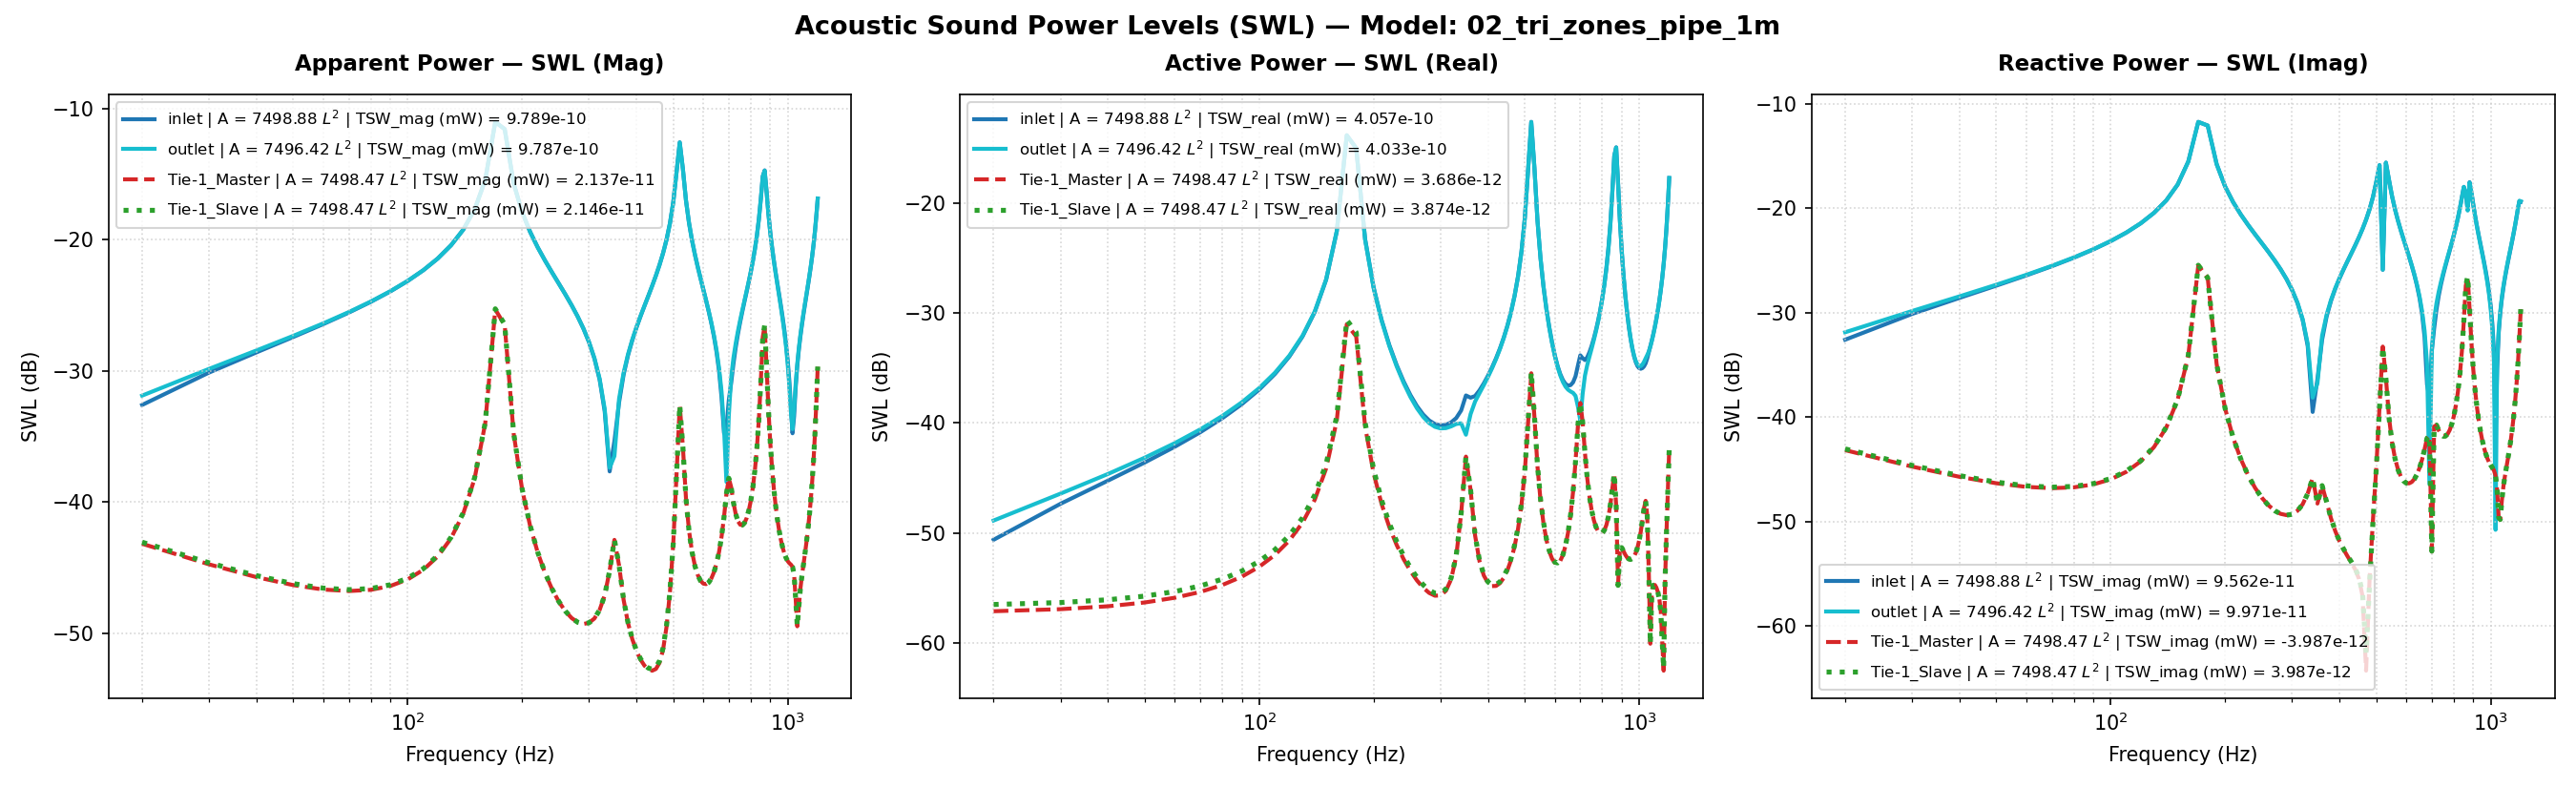

Source data for this figure (header and first rows):
Freq(Hz), inlet | A = 7498.88 L^2 | TSW_real (mW) …, inlet | A = 7498.88 L^2 | TSW_imag (mW) …, inlet | A = 7498.88 L^2 | TSW_mag (mW) =…, inlet | A = 7498.88 L^2 | TSW_real (mW) …, inlet | A = 7498.88 L^2 | TSW_imag (mW) …, inlet | A = 7498.88 L^2 | TSW_mag (mW) =…, inlet | A = 7498.88 L^2 | P_rms (MPa), inlet | A = 7498.88 L^2 | V_mean (mm/s), inlet | A = 7498.88 L^2 | SPL (dB), outlet | A = 7496.42 L^2 | TSW_real (mW)…, outlet | A = 7496.42 L^2 | TSW_imag (mW)…, outlet | A = 7496.42 L^2 | TSW_mag (mW) …, outlet | A = 7496.42 L^2 | TSW_real (mW)…, outlet | A = 7496.42 L^2 | TSW_imag (mW)…, outlet | A = 7496.42 L^2 | TSW_mag (mW) …, outlet | A = 7496.42 L^2 | P_rms (MPa), outlet | A = 7496.42 L^2 | V_mean (mm/s), outlet | A = 7496.42 L^2 | SPL (dB), Tie-1_Master | A = 7498.47 L^2 | TSW_rea…, Tie-1_Master | A = 7498.47 L^2 | TSW_ima…, Tie-1_Master | A = 7498.47 L^2 | TSW_mag…, Tie-1_Master | A = 7498.47 L^2 | TSW_rea…, Tie-1_Master | A = 7498.47 L^2 | TSW_ima…
20.0, 8.64056571780824e-15, 5.50956528269415e-13, 5.510242784293723e-13, -50.63, -32.59, -32.59, 1.9999999999999996e-11, (-1.1522468477252531e-07-7.3471800766896…, -9.643274665532871e-16, 1.2937118103522022e-14, 6.492441045214009e-13, 6.49372987027194e-13, -48.88, -31.88, -31.88, 2e-11, (-1.7257727336416997e-07-8.6607215308301…, 0.0, 1.930204240456362e-15, 4.8156971112762545e-14, 4.819563834171431e-14, -57.14, -43.17
30.0, 1.837950448334617e-14, 9.727839372137184e-13, 9.729575503001542e-13, -47.36, -30.12, -30.12, 1.9999999999999996e-11, (-2.4509652255801284e-07-1.2972382385358…, -9.643274665532871e-16, 2.2743242104759513e-14, 1.0374402839440338e-12, 1.0376895478953776e-12, -46.43, -29.84, -29.84, 2e-11, (-3.0338802494444597e-07-1.3839142075426…, 0.0, 2.015173812224832e-15, 3.3522621712504294e-14, 3.358313701805031e-14, -56.96, -44.75
40.0, 2.987782600653414e-14, 1.386750138220135e-12, 1.3870719629278216e-12, -45.25, -28.58, -28.58, 1.9999999999999996e-11, (-3.9843028752109555e-07-1.8492752992474…, -9.643274665532871e-16, 3.4344041378598683e-14, 1.4343021092291506e-12, 1.434713230481062e-12, -44.64, -28.43, -28.43, 2e-11, (-4.5813920611973174e-07-1.9133159735463…, 0.0, 2.1417211496693227e-15, 2.6740712693093765e-14, 2.6826343113020957e-14, -56.69, -45.73
50.0, 4.374458797120161e-14, 1.8168874749425139e-12, 1.8174140105049685e-12, -43.59, -27.41, -27.41, 1.9999999999999996e-11, (-5.833479570784713e-07-2.42287708241057…, -9.643274665532871e-16, 4.835380194038495e-14, 1.853917348112737e-12, 1.854547821921951e-12, -43.16, -27.32, -27.32, 2e-11, (-6.450252080013826e-07-2.47307011051191…, 0.0, 2.3192256118683646e-15, 2.3202562596220723e-14, 2.331818428759596e-14, -56.35, -46.34
60.0, 6.085200659461796e-14, 2.27881840292142e-12, 2.2796307332986896e-12, -42.16, -26.42, -26.42, 1.9999999999999996e-11, (-8.114808111683525e-07-3.03887662805781…, -9.643274665532871e-16, 6.565243485562134e-14, 2.308582918026237e-12, 2.309516254890839e-12, -41.83, -26.37, -26.36, 2e-11, (-8.757837801617807e-07-3.07958033729013…, 0.0, 2.562227788604137e-15, 2.141996308966757e-14, 2.1572663952405516e-14, -55.91, -46.69
70.0, 8.249235719800604e-14, 2.788466109605432e-12, 2.7896860456714726e-12, -40.84, -25.55, -25.54, 1.9999999999999996e-11, (-1.1000617511296332e-06-3.7185080117607…, -9.643274665532871e-16, 8.754331312714609e-14, 2.812783989928951e-12, 2.814145981585516e-12, -40.58, -25.51, -25.51, 2e-11, (-1.1678015273460009e-06-3.7521694372734…, 0.0, 2.893271477764164e-15, 2.0819398600263998e-14, 2.1019476157143356e-14, -55.39, -46.82
80.0, 1.1065504269588035e-13, 3.365812770698535e-12, 3.3676312366218744e-12, -39.56, -24.73, -24.73, 1.9999999999999996e-11, (-1.4756200958977667e-06-4.4884180986873…, -9.643274665532871e-16, 1.1603189353366215e-13, 3.3857671966812028e-12, 3.387754848043096e-12, -39.35, -24.7, -24.7, 2e-11, (-1.5478306411896775e-06-4.5165118411496…, 0.0, 3.3480119839296445e-15, 2.120698567327909e-14, 2.146963962415767e-14, -54.75, -46.74
90.0, 1.4854291472951606e-13, 4.038689250473721e-12, 4.041420030064721e-12, -38.28, -23.94, -23.93, 1.9999999999999996e-11, (-1.98086688810489e-06-5.385720229184986…, -9.643274665532871e-16, 1.5434468000303306e-13, 4.05493179505844e-12, 4.05786817711235e-12, -38.12, -23.92, -23.92, 2e-11, (-2.058911715889587e-06-5.40915733526737…, 0.0, 3.9848160341904306e-15, 2.2619157417746584e-14, 2.296747790061289e-14, -54, -46.46
100.0, 2.0159797213860198e-13, 4.8486832977006485e-12, 4.852872496137894e-12, -36.96, -23.14, -23.14, 1.9999999999999996e-11, (-2.6883729085672693e-06-6.4658729854679…, -9.643274665532871e-16, 2.0795959982365776e-13, 4.8615722664958324e-12, 4.866018094656065e-12, -36.82, -23.13, -23.13, 2e-11, (-2.774118657670773e-06-6.48519151870700…, 0.0, 4.90392000215307e-15, 2.531888412787658e-14, 2.5789422732359822e-14, -53.09, -45.97
110.0, 2.797052901514204e-13, 5.862089263108197e-12, 5.8687584358181835e-12, -35.53, -22.32, -22.31, 1.9999999999999996e-11, (-3.729958771157907e-06-7.81728198719589…, -9.643274665532871e-16, 2.8681867143401916e-13, 5.871740942872202e-12, 5.87874192752879e-12, -35.42, -22.31, -22.31, 2e-11, (-3.826075009127516e-06-7.83272622011369…, 0.0, 6.288720905876453e-15, 2.991243299777796e-14, 3.056634846491421e-14, -52.01, -45.24
120.0, 4.0242337684979526e-13, 7.192531402367472e-12, 7.203780434485589e-12, -33.95, -21.43, -21.42, 1.9999999999999996e-11, (-5.366443385419306e-06-9.59146878364931…, -9.643274665532871e-16, 4.1057585125882074e-13, 7.1988027027930266e-12, 7.210501569473311e-12, -33.87, -21.43, -21.42, 2e-11, (-5.476958651257138e-06-9.60298678572330…, 0.0, 8.50401104306297e-15, 3.7688864541562185e-14, 3.8636365179099867e-14, -50.7, -44.24
130.0, 6.131298189926763e-13, 9.053342147798398e-12, 9.074080240996379e-12, -32.12, -20.43, -20.42, 1.9999999999999996e-11, (-8.176280630845907e-06-0.00012072918940…, -9.643274665532871e-16, 6.227808877773006e-13, 9.055715842278632e-12, 9.077105565667774e-12, -32.06, -20.43, -20.42, 2e-11, (-8.307710160477215e-06-0.00012080053192…, 0.0, 1.2362269495773339e-14, 5.15734157998896e-14, 5.303435607560848e-14, -49.08, -42.88
140.0, 1.0248715236020594e-12, 1.1898132003788073e-11, 1.1942190201946056e-11, -29.89, -19.25, -19.23, 1.9999999999999996e-11, (-1.3666986872861823e-05-0.0001586653645…, -9.643274665532871e-16, 1.0368227278124423e-12, 1.1895372991978686e-11, 1.1940473189417762e-11, -29.84, -19.25, -19.23, 2e-11, (-1.3830904061945562e-05-0.0001586807061…, 0.0, 1.99887844023369e-14, 7.92382285102119e-14, 8.172055041003863e-14, -46.99, -41.01
150.0, 2.015340939300486e-12, 1.6887237859483192e-11, 1.7007069166213885e-11, -26.96, -17.72, -17.69, 1.9999999999999996e-11, (-2.6875210723930204e-05-0.0002251966737…, -9.643274665532871e-16, 2.031163365584782e-12, 1.6876274414964394e-11, 1.699806644141843e-11, -26.92, -17.73, -17.7, 2e-11, (-2.709510979067144e-05-0.00022512443650…, 0.0, 3.850944254992263e-14, 1.463336668711214e-13, 1.513159582643355e-13, -44.14, -38.35
160.0, 5.551311407558819e-12, 2.805478861315855e-11, 2.8598745120594076e-11, -22.56, -15.52, -15.44, 1.9999999999999996e-11, (-7.402849858450492e-05-0.00037411950558…, -9.643274665532871e-16, 5.574465570445769e-12, 2.8025577619789655e-11, 2.8574598287971433e-11, -22.54, -15.52, -15.44, 2e-11, (-7.436169793859033e-05-0.00037385279560…, 0.0, 1.0516884928211299e-13, 3.862658100376632e-13, 4.003270698608525e-13, -39.78, -34.13
170.0, 4.172265750692339e-11, 6.73679785026397e-11, 7.924155902663801e-11, -13.8, -11.72, -11.01, 1.9999999999999996e-11, (-0.00055638487294866-0.0008983733635322…, -9.643274665532871e-16, 4.174353072214759e-11, 6.725218228516517e-11, 7.915414315920528e-11, -13.79, -11.72, -11.02, 2e-11, (-0.0005568461735431222-0.00089712393082…, 0.0, 7.924680067943525e-13, 2.835482456893026e-12, 2.944141013120928e-12, -31.01, -25.47
180.0, 3.187149271706244e-11, -6.210017186051903e-11, 6.980131369193393e-11, -14.97, -12.07, -11.56, 1.9999999999999996e-11, (-0.00042501646552893665+0.0008281254909…, -9.643274665532871e-16, 3.1767278372532075e-11, -6.205039675930135e-11, 6.97094807984155e-11, -14.98, -12.07, -11.57, 2e-11, (-0.00042376596084715644+0.0008277336728…, 0.0, 6.13257177912853e-13, 2.1538885088451354e-12, 2.239491030300581e-12, -32.12, -26.67
190.0, 4.711290971162995e-12, -2.654112169255874e-11, 2.695602721682433e-11, -23.27, -15.76, -15.69, 1.9999999999999996e-11, (-6.282655959725765e-05+0.00035393427703…, -9.643274665532871e-16, 4.677185750319889e-12, -2.6506421804742763e-11, 2.69159146869271e-11, -23.3, -15.77, -15.7, 2e-11, (-6.239225439151004e-05+0.00035358771289…, 0.0, 9.271232340296109e-14, 3.219847446006766e-13, 3.3506678538216557e-13, -40.33, -34.92
200.0, 1.7203289855762073e-12, -1.620042906581103e-11, 1.6291514163360892e-11, -27.64, -17.9, -17.88, 1.9999999999999996e-11, (-2.2941132738509894e-05+0.0002160378606…, -9.643274665532871e-16, 1.70055214287044e-12, -1.6175915588975205e-11, 1.6265058337807223e-11, -27.69, -17.91, -17.89, 2e-11, (-2.268485528861952e-05+0.00021578185993…, 0.0, 3.491443943525085e-14, 1.2075786405572838e-13, 1.2570393713953263e-13, -44.57, -39.18
210.0, 8.655038653396934e-13, -1.14608712722563e-11, 1.1493505438296346e-11, -30.63, -19.41, -19.4, 1.9999999999999996e-11, (-1.154176859596471e-05+0.00015283435398…, -9.643274665532871e-16, 8.515598904830924e-13, -1.1442048075700982e-11, 1.1473692448977885e-11, -30.7, -19.41, -19.4, 2e-11, (-1.1359553405163291e-05+0.0001526334878…, 0.0, 1.8241055932610496e-14, 6.326957512920249e-14, 6.584660400177387e-14, -47.39, -41.99
220.0, 5.130424853378996e-13, -8.722194065656354e-12, 8.737269705733744e-12, -32.9, -20.59, -20.59, 1.9999999999999996e-11, (-6.8415842872574744e-06+0.0001163132246…, -9.643274665532871e-16, 5.022066428097956e-13, -8.707196832067111e-12, 8.721667741002394e-12, -32.99, -20.6, -20.59, 2e-11, (-6.6992859142171e-06+0.0001161513929067…, 0.0, 1.1283643288458186e-14, 3.9516736095462026e-14, 4.109614382760941e-14, -49.48, -44.03
230.0, 3.370480907061039e-13, -6.916443147846643e-12, 6.9246506939226475e-12, -34.72, -21.6, -21.6, 1.9999999999999996e-11, (-4.494643206607488e-06+9.22329633828507…, -9.643274665532871e-16, 3.281138517257024e-13, -6.904369947149454e-12, 6.912161967633197e-12, -34.84, -21.61, -21.6, 2e-11, (-4.376940322468076e-06+9.21022232495647…, 0.0, 7.753692229431914e-15, 2.759919774478239e-14, 2.866767272284854e-14, -51.1, -45.59
240.0, 2.3858096369955136e-13, -5.618683298996427e-12, 5.623746339466351e-12, -36.22, -22.5, -22.5, 1.9999999999999996e-11, (-3.1815528326285715e-06+7.4926924128266…, -9.643274665532871e-16, 2.309060001966126e-13, -5.609062748288799e-12, 5.613813542964167e-12, -36.37, -22.51, -22.51, 2e-11, (-3.0802167529497386e-06+7.4823213909185…, 0.0, 5.7359369747686204e-15, 2.088308552470033e-14, 2.1656505581706073e-14, -52.41, -46.8
250.0, 1.795234119084565e-13, -4.626812815538417e-12, 4.630294319528056e-12, -37.46, -23.35, -23.34, 1.9999999999999996e-11, (-2.394001645494945e-06+6.17000165941827…, -9.643274665532871e-16, 1.7271906304236033e-13, -4.619405700880382e-12, 4.6226335463742316e-12, -37.63, -23.35, -23.35, 2e-11, (-2.3040204718970533e-06+6.1621485870474…, 0.0, 4.491128107002714e-15, 1.682218359072308e-14, 1.741137824623607e-14, -53.48, -47.74
260.0, 1.4273122872760152e-13, -3.832389051586069e-12, 3.8350460292375716e-12, -38.45, -24.17, -24.16, 1.9999999999999996e-11, (-1.903366211709668e-06+5.11061236979625…, -9.643274665532871e-16, 1.365352105924734e-13, -3.827107296370922e-12, 3.829542025055618e-12, -38.65, -24.17, -24.17, 2e-11, (-1.821338738172066e-06+5.10524629051663…, 0.0, 3.687734425796149e-15, 1.42813717112588e-14, 1.4749812308987025e-14, -54.33, -48.45
270.0, 1.1961592695496024e-13, -3.1718676552908113e-12, 3.1741223027257983e-12, -39.22, -24.99, -24.98, 1.9999999999999996e-11, (-1.5951163300283103e-06+4.2297861350420…, -9.643274665532871e-16, 1.1382912678050158e-13, -3.168745139061062e-12, 3.170788991154524e-12, -39.44, -24.99, -24.99, 2e-11, (-1.5184463937030437e-06+4.2270109286259…, 0.0, 3.162881314191133e-15, 1.270580139847228e-14, 1.3093555948827636e-14, -55, -48.96
280.0, 1.0553338289730016e-13, -2.605374356298857e-12, 2.6075108497119305e-12, -39.77, -25.84, -25.84, 1.9999999999999996e-11, (-1.4073211378113491e-06+3.4743493507634…, -9.643274665532871e-16, 9.997974957098611e-14, -2.6045694363361005e-12, 2.6064876556432083e-12, -40, -25.84, -25.84, 2e-11, (-1.3336998576132657e-06+3.4744174708288…, 0.0, 2.835254819819237e-15, 1.181673712921746e-14, 1.2152116946208785e-14, -55.47, -49.28
290.0, 9.784345486684061e-14, -2.1064285245021777e-12, 2.1086997108400003e-12, -40.09, -26.76, -26.76, 1.9999999999999996e-11, (-1.3047735081570872e-06+2.8089892567032…, -9.643274665532871e-16, 9.233226963203422e-14, -2.1082577604359825e-12, 2.1102786622751856e-12, -40.35, -26.76, -26.76, 2e-11, (-1.2316847700635732e-06+2.8123525883700…, 0.0, 2.6725484747463795e-15, 1.1491316524848146e-14, 1.1798002832010056e-14, -55.73, -49.4
300.0, 9.502078649514405e-14, -1.6565299833651125e-12, 1.6592530053170842e-12, -40.22, -27.81, -27.8, 1.9999999999999996e-11, (-1.2671323300249905e-06+2.2090352805961…, -9.643274665532871e-16, 8.928922612651296e-14, -1.661550256916408e-12, 1.6639476620859362e-12, -40.49, -27.79, -27.79, 2e-11, (-1.1910914828485145e-06+2.2164581833577…, 0.0, 2.686867398180364e-15, 1.172313397689428e-14, 1.202709967762875e-14, -55.71, -49.31
310.0, 9.624240654485514e-14, -1.24208178837468e-12, 1.2458048682797753e-12, -40.17, -29.06, -29.05, 1.9999999999999996e-11, (-1.2834230209052935e-06+1.6563554656172…, -9.643274665532871e-16, 8.982772763826117e-14, -1.2512718251374487e-12, 1.2544920091556805e-12, -40.47, -29.03, -29.02, 2e-11, (-1.1982749314231004e-06+1.6691590668932…, 0.0, 2.962461846912464e-15, 1.2639687865914942e-14, 1.298221435434531e-14, -55.28, -48.98
320.0, 1.0127678214011968e-13, -8.524662509270248e-13, 8.584612370807633e-13, -39.94, -30.69, -30.66, 1.9999999999999996e-11, (-1.3505580164525515e-06+1.1367907872032…, -9.643274665532871e-16, 9.314255583855892e-14, -8.676488371343655e-13, 8.726339669579427e-13, -40.31, -30.62, -30.59, 2e-11, (-1.2424937449100318e-06+1.1574175125561…, 0.0, 3.773776926193518e-15, 1.4605242883095107e-14, 1.5084910074735972e-14, -54.23, -48.35
330.0, 1.1089389627887383e-13, -4.785958158485354e-13, 4.912752906259736e-13, -39.55, -33.2, -33.09, 1.9999999999999996e-11, (-1.4788052841951588e-06+6.3822270225826…, -9.643274665532871e-16, 9.7987272971228e-14, -5.034856549766486e-13, 5.129320719467664e-13, -40.09, -32.98, -32.9, 2e-11, (-1.307120817669698e-06+6.71634755272026…, 0.0, 6.113392993586097e-15, 1.8524246918300704e-14, 1.9506955113092374e-14, -52.14, -47.32
340.0, 1.3005631056086627e-13, -1.1194096409381568e-13, 1.7159668807688984e-13, -38.86, -39.51, -37.65, 1.9999999999999996e-11, (-1.7343421572696216e-06+1.4927682656540…, -9.643274665532871e-16, 9.935780182861105e-14, -1.536156342876783e-13, 1.8294735822585487e-13, -40.03, -38.14, -37.38, 2e-11, (-1.3254032613624468e-06+2.0491864648169…, 0.0, 1.492429472629759e-14, 2.6059730339922237e-14, 3.003071957957148e-14, -48.26, -45.84
350.0, 1.7817883684103221e-13, 2.310162100884828e-13, 2.9174678613768685e-13, -37.49, -36.36, -35.35, 1.9999999999999996e-11, (-2.3760713104501386e-06-3.0806744435642…, -9.643274665532871e-16, 7.819621038396726e-14, 2.1063967722114785e-13, 2.2468582718596877e-13, -41.07, -36.76, -36.48, 2e-11, (-1.0431139816063202e-06-2.8098700859226…, 0.0, 4.942332866740174e-14, 1.4826294432169063e-14, 5.159926766103742e-14, -43.06, -48.29
360.0, 1.7000602536929157e-13, 5.495667387091433e-13, 5.752613744701342e-13, -37.7, -32.6, -32.4, 1.9999999999999996e-11, (-2.267084276928048e-06-7.32864679203996…, -9.643274665532871e-16, 1.2045986394213845e-13, 6.015234842530435e-13, 6.134664464572452e-13, -39.19, -32.21, -32.12, 2e-11, (-1.6068984377048868e-06-8.0241427763300…, 0.0, 2.4542805947394112e-14, -2.199903045607111e-14, 3.295916662748905e-14, -46.1, -46.58
370.0, 1.760022962428774e-13, 9.187745172608256e-13, 9.354803161214183e-13, -37.54, -30.37, -30.29, 1.9999999999999996e-11, (-2.3470464511402777e-06-1.2252149637635…, -9.643274665532871e-16, 1.568750261147766e-13, 9.557333636798858e-13, 9.6852260493464e-13, -38.04, -30.2, -30.14, 2e-11, (-2.092665773720554e-06-1.27491962775031…, 0.0, 9.437436124057828e-15, -1.5363109245394684e-14, 1.80302614035849e-14, -50.25, -48.14
380.0, 1.9827216893330024e-13, 1.299270908761539e-12, 1.3143122716187163e-12, -37.03, -28.86, -28.81, 1.9999999999999996e-11, (-2.6440222678266347e-06-1.7326189717834…, -9.643274665532871e-16, 1.8712535152675147e-13, 1.3252609614121322e-12, 1.3384067068821119e-12, -37.28, -28.78, -28.73, 2e-11, (-2.4961960372771837e-06-1.7678583544369…, 0.0, 5.508764886171235e-15, -1.0680894654706751e-14, 1.20178201515939e-14, -52.59, -49.71
390.0, 2.2937532840158423e-13, 1.6982463001571323e-12, 1.7136666937525288e-12, -36.39, -27.7, -27.66, 1.9999999999999996e-11, (-3.0587927657555235e-06-2.2646653123465…, -9.643274665532871e-16, 2.2122266713007975e-13, 1.7174090299840204e-12, 1.7315984652114935e-12, -36.55, -27.65, -27.62, 2e-11, (-2.951043995591638e-06-2.29097211043437…, 0.0, 4.086382131686879e-15, -8.05810071137878e-15, 9.03501555067245e-15, -53.89, -50.94
400.0, 2.6949375368280376e-13, 2.125542468130369e-12, 2.1425586729655244e-12, -35.69, -26.73, -26.69, 1.9999999999999996e-11, (-3.593784693086319e-06-2.83447830685630…, -9.643274665532871e-16, 2.627296052439591e-13, 2.139895160613917e-12, 2.1559633911294754e-12, -35.8, -26.7, -26.66, 2e-11, (-3.5047340947365586e-06-2.8545559308405…, 0.0, 3.4907942235091737e-15, -6.457963938610832e-15, 7.341045057979344e-15, -54.57, -51.9
410.0, 3.209328789451583e-13, 2.592829584869766e-12, 2.6126161541573516e-12, -34.94, -25.86, -25.83, 1.9999999999999996e-11, (-4.279741745772528e-06-3.45762050012252…, -9.643274665532871e-16, 3.148718065389262e-13, 2.603389109176019e-12, 2.622361361126531e-12, -35.02, -25.84, -25.81, 2e-11, (-4.200295413315021e-06-3.47284294981630…, 0.0, 3.270792135530389e-15, -5.39633178645614e-15, 6.310188423760764e-15, -54.85, -52.68
420.0, 3.8772125791410257e-13, 3.1152241308213874e-12, 3.139259332882577e-12, -34.11, -25.07, -25.03, 1.9999999999999996e-11, (-5.1703859656647255e-06-4.1542501983389…, -9.643274665532871e-16, 3.819979144228418e-13, 3.122501151464995e-12, 3.1457806419907316e-12, -34.18, -25.05, -25.02, 2e-11, (-5.095737549458273e-06-4.16532283685039…, 0.0, 3.27924687920078e-15, -4.63223997777697e-15, 5.675483002041609e-15, -54.84, -53.34
430.0, 4.763607792788107e-13, 3.7135230761912635e-12, 3.743951552763489e-12, -33.22, -24.3, -24.27, 1.9999999999999996e-11, (-6.352422100936056e-06-4.95210082098855…, -9.643274665532871e-16, 4.707332662057399e-13, 3.7177280322825884e-12, 3.747411310482543e-12, -33.27, -24.3, -24.26, 2e-11, (-6.27944051476814e-06-4.959337634447358…, 0.0, 3.475188941475209e-15, -4.023736015220837e-15, 5.316708539983816e-15, -54.59, -53.95
440.0, 5.975726580575722e-13, 4.417797558128849e-12, 4.458029648428463e-12, -32.24, -23.55, -23.51, 1.9999999999999996e-11, (-7.968820954796186e-06-5.89127318336456…, -9.643274665532871e-16, 5.918377115538489e-13, 4.418923039352519e-12, 4.4583800538466656e-12, -32.28, -23.55, -23.51, 2e-11, (-7.89493747500436e-06-5.894710732600912…, 0.0, 3.874187915068697e-15, -3.461938490885022e-15, 5.1956087339151706e-15, -54.12, -54.61
450.0, 7.69921426879663e-13, 5.273732196991584e-12, 5.3296369753627774e-12, -31.14, -22.78, -22.73, 1.9999999999999996e-11, (-1.0267146458822982e-05-7.0326891759028…, -9.643274665532871e-16, 7.638605559467052e-13, 5.271569517741468e-12, 5.326624459196671e-12, -31.17, -22.78, -22.74, 2e-11, (-1.0189670599036513e-05-7.0321155487776…, 0.0, 4.545592909787466e-15, -2.826228614381262e-15, 5.352567896090391e-15, -53.42, -55.49
460.0, 1.0277864687482634e-12, 6.354632049417506e-12, 6.437211625294461e-12, -29.88, -21.97, -21.91, 1.9999999999999996e-11, (-1.3705858591053648e-05-8.4741034169838…, -9.643274665532871e-16, 1.0211071868622852e-12, 6.3487348521052095e-12, 6.430326127763441e-12, -29.91, -21.97, -21.92, 2e-11, (-1.36212634615492e-05-8.469021781521133…, 0.0, 5.643219382763338e-15, -1.9256384484622503e-15, 5.962718208685694e-15, -52.48, -57.15
470.0, 1.4407122613225204e-12, 7.785908312817438e-12, 7.918081843194394e-12, -28.41, -21.09, -21.01, 1.9999999999999996e-11, (-1.9212355021692778e-05-0.0001038275571…, -9.643274665532871e-16, 1.432945519143426e-12, 7.775485517966002e-12, 7.906421940481816e-12, -28.44, -21.09, -21.02, 2e-11, (-1.9115063230802056e-05-0.0001037226435…, 0.0, 7.496775777650994e-15, -3.7126471427966703e-16, 7.505963265860275e-15, -51.25, -64.3
480.0, 2.167038267236627e-12, 9.799263521681956e-12, 1.0036016162752756e-11, -26.64, -20.09, -19.98, 1.9999999999999996e-11, (-2.889814271277572e-05-0.00013067628754…, -9.643274665532871e-16, 2.1572994997077163e-12, 9.782938322647443e-12, 1.0017975012753982e-11, -26.66, -20.1, -19.99, 2e-11, (-2.8777727969267738e-05-0.0001305014615…, 0.0, 1.087581945107746e-14, 2.7882352062229882e-15, 1.1227542219811786e-14, -49.64, -55.55
490.0, 3.631803389636869e-12, 1.2861998455491048e-11, 1.3364916764799994e-11, -24.4, -18.91, -18.74, 1.9999999999999996e-11, (-4.843125026689191e-05-0.00017151882943…, -9.643274665532871e-16, 3.6180978888356896e-12, 1.2837267002055644e-11, 1.3337393164155579e-11, -24.42, -18.92, -18.75, 2e-11, (-4.8264340127646734e-05-0.0001712452896…, 0.0, 1.7878366402924332e-14, 1.0357883082703315e-14, 2.066208428963944e-14, -47.48, -49.85
500.0, 7.284394503045813e-12, 1.7966929249197218e-11, 1.938744309912121e-11, -21.38, -17.46, -17.12, 1.9999999999999996e-11, (-9.713971142448266e-05-0.00023959470093…, -9.643274665532871e-16, 7.261010360975108e-12, 1.792900093233909e-11, 1.9343509141156466e-11, -21.39, -17.46, -17.13, 2e-11, (-9.685969935026947e-05-0.00023916749234…, 0.0, 3.575999301218114e-14, 3.296165170894044e-14, 4.863381111544457e-14, -44.47, -44.82
510.0, 1.995617379573308e-11, 2.594628559759819e-11, 3.2733142361796474e-11, -17, -15.86, -14.85, 1.9999999999999996e-11, (-0.00026612190798339894-0.0003460019490…, -9.643274665532871e-16, 1.99003862811079e-11, 2.588920349015785e-11, 3.265388539656665e-11, -17.01, -15.87, -14.86, 2e-11, (-0.0002654651813337285-0.00034535420579…, 0.0, 9.933248859049499e-14, 1.276214830632196e-13, 1.6172255943076235e-13, -40.03, -38.94
520.0, 5.527863085487425e-11, 2.5789817042752585e-12, 5.533875835091028e-11, -12.57, -25.89, -12.57, 1.9999999999999996e-11, (-0.0007371580777150035-3.43915391207284…, -9.643274665532871e-16, 5.513858011323028e-11, 2.5832588056398254e-12, 5.519906016373856e-11, -12.59, -25.88, -12.58, 2e-11, (-0.0007355321128685197-3.44598972896393…, 0.0, 2.8374783247405104e-13, 4.733087540108949e-13, 5.518460012150744e-13, -35.47, -33.25
530.0, 2.132774070191439e-11, -2.7446847196058638e-11, 3.4759199421906826e-11, -16.71, -15.62, -14.59, 1.9999999999999996e-11, (-0.00028441218776027185+0.0003660124139…, -9.643274665532871e-16, 2.1275677846325787e-11, -2.7374138843548086e-11, 3.46698420135784e-11, -16.72, -15.63, -14.6, 2e-11, (-0.0002838111581198126+0.00036516279781…, 0.0, 1.1488465732152261e-13, 2.376711793023431e-13, 2.639812000102473e-13, -39.4, -36.24
540.0, 6.972723677666346e-12, -1.8740860522883716e-11, 1.9995967809117673e-11, -21.57, -17.27, -16.99, 1.9999999999999996e-11, (-9.298348210108006e-05+0.00024991531997…, -9.643274665532871e-16, 6.9549354155900394e-12, -1.8693054167745634e-11, 1.994495928181607e-11, -21.58, -17.28, -17, 2e-11, (-9.277675142500766e-05+0.00024935973323…, 0.0, 4.013593825931884e-14, 9.957969240349104e-14, 1.0736390771171541e-13, -43.96, -40.02
550.0, 3.1709862208342165e-12, -1.3108234038750225e-11, 1.348632467454979e-11, -24.99, -18.82, -18.7, 1.9999999999999996e-11, (-4.228610714233711e-05+0.00017480245904…, -9.643274665532871e-16, 3.1617327862459818e-12, -1.3076483308001839e-11, 1.3453288442461697e-11, -25, -18.84, -18.71, 2e-11, (-4.217656660395522e-05+0.00017443636337…, 0.0, 1.9876007010345345e-14, 5.754435866129953e-14, 6.088028308422667e-14, -47.02, -42.4
560.0, 1.753920009174044e-12, -9.803282323416075e-12, 9.958944708712022e-12, -27.56, -20.09, -20.02, 1.9999999999999996e-11, (-2.338907969379663e-05+0.00013072987954…, -9.643274665532871e-16, 1.7475599828181271e-12, -9.781726046014673e-12, 9.93660557397893e-12, -27.58, -20.1, -20.03, 2e-11, (-2.3311925767531093e-05+0.0001304852901…, 0.0, 1.2207866994846932e-14, 4.024953404141067e-14, 4.2060159380517675e-14, -49.13, -43.95
570.0, 1.0951071380971276e-12, -7.66580808801325e-12, 7.743634371931608e-12, -29.61, -21.15, -21.11, 1.9999999999999996e-11, (-1.4603601072013084e-05+0.0001022259825…, -9.643274665532871e-16, 1.0898508426552149e-12, -7.651729602665324e-12, 7.728954701092582e-12, -29.63, -21.16, -21.12, 2e-11, (-1.453828320140912e-05+0.00010207177678…, 0.0, 8.635885045419546e-15, 3.1677906314275175e-14, 3.2833949792458653e-14, -50.64, -44.99
580.0, 7.436092096963146e-13, -6.163773204191987e-12, 6.208466378217759e-12, -31.29, -22.1, -22.07, 1.9999999999999996e-11, (-9.916264696027175e-06+8.21958709252794…, -9.643274665532871e-16, 7.386870674567556e-13, -6.1559049928962764e-12, 6.200066521029687e-12, -31.32, -22.11, -22.08, 2e-11, (-9.85386381657566e-06+8.211792535724768…, 0.0, 6.7804367788150765e-15, 2.7031272162178194e-14, 2.7868692068650403e-14, -51.69, -45.68
590.0, 5.385789252446616e-13, -5.039100796400819e-12, 5.067800715794285e-12, -32.69, -22.98, -22.95, 1.9999999999999996e-11, (-7.182120813981048e-06+6.71980076033202…, -9.643274665532871e-16, 5.335485095555988e-13, -5.036931470044441e-12, 5.065111316246965e-12, -32.73, -22.98, -22.95, 2e-11, (-7.11737701162011e-06+6.719115434107393…, 0.0, 5.7948756862605374e-15, 2.4505341461476025e-14, 2.5181190288839594e-14, -52.37, -46.11
600.0, 4.1189336003599344e-13, -4.154339453545234e-12, 4.174708664724313e-12, -33.85, -23.81, -23.79, 1.9999999999999996e-11, (-5.492728615237287e-06+5.53994344359014…, -9.643274665532871e-16, 4.0640675261245026e-13, -4.15783767957366e-12, 4.17765252483395e-12, -33.91, -23.81, -23.79, 2e-11, (-5.421344126366855e-06+5.54643069723761…, 0.0, 5.335204233207856e-15, 2.3325594965348522e-14, 2.3927970760127806e-14, -52.73, -46.32
610.0, 3.3097503668408476e-13, -3.4301057177762315e-12, 3.4460368120536996e-12, -34.8, -24.65, -24.63, 1.9999999999999996e-11, (-4.4136571047540575e-06+4.5741547830904…, -9.643274665532871e-16, 3.246658988135715e-13, -3.439624147358427e-12, 3.4549127660396305e-12, -34.89, -24.63, -24.62, 2e-11, (-4.3309456652730075e-06+4.5883553972277…, 0.0, 5.264073455203872e-15, 2.3152201264136035e-14, 2.3743102002831145e-14, -52.79, -46.35
... 59 more rows
